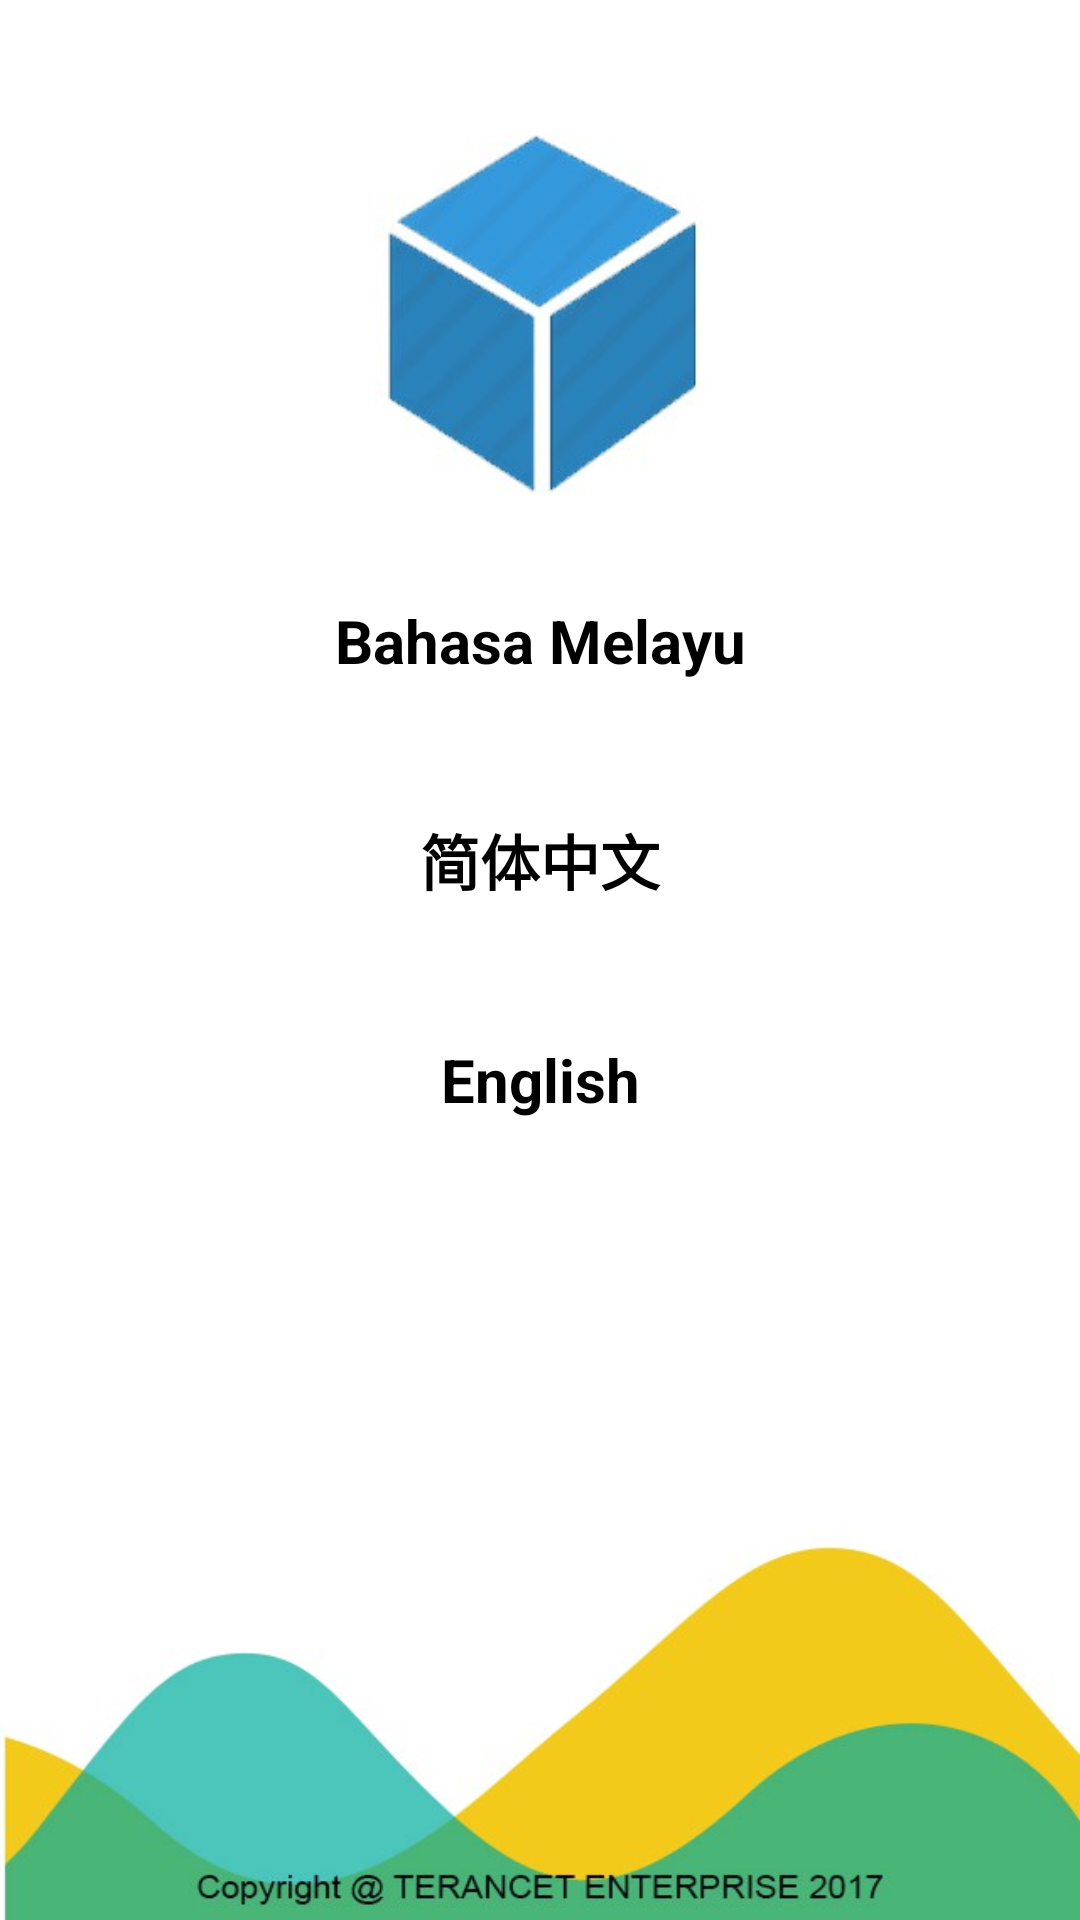

Reconstruct the res/layout file that produces this screen, plus the resources it refers to.
<!-- AndroidManifest.xml: activity theme AppTheme.NoActionBar -->
<!-- res/layout/activity_language_selection.xml -->
<?xml version="1.0" encoding="utf-8"?>
<RelativeLayout xmlns:android="http://schemas.android.com/apk/res/android"
    xmlns:tools="http://schemas.android.com/tools"
    android:layout_width="match_parent"
    android:layout_height="match_parent"
    android:background="@android:color/white"
    tools:context="com.byteshaft.jobapp.LanguageSelectionActivity">

    <ImageView
        android:id="@+id/logo"
        android:layout_width="120dp"
        android:layout_height="120dp"
        android:layout_alignParentTop="true"
        android:layout_centerHorizontal="true"
        android:layout_marginTop="45dp"
        android:src="@drawable/ic_logo" />

    <LinearLayout
        android:layout_width="match_parent"
        android:layout_height="wrap_content"
        android:layout_below="@+id/logo"
        android:layout_centerHorizontal="true"
        android:layout_centerVertical="true"
        android:orientation="vertical">

        <TextView
            android:id="@+id/malay_lang"
            android:layout_width="match_parent"
            android:layout_height="wrap_content"
            android:layout_marginTop="25dp"
            android:background="?attr/selectableItemBackground"
            android:gravity="center"
            android:padding="10dp"
            android:text="Bahasa Melayu"
            android:textColor="@android:color/black"
            android:textSize="20dp"
            android:textStyle="bold" />

        <TextView
            android:id="@+id/jap_lang"
            android:layout_width="match_parent"
            android:layout_height="wrap_content"
            android:layout_marginTop="25dp"
            android:background="?attr/selectableItemBackground"
            android:gravity="center"
            android:padding="10dp"
            android:text="简体中文"
            android:textColor="@android:color/black"
            android:textSize="20dp"
            android:textStyle="bold" />

        <TextView
            android:id="@+id/eng_lang"
            android:layout_width="match_parent"
            android:layout_height="wrap_content"
            android:layout_marginBottom="10dp"
            android:layout_marginTop="25dp"
            android:background="?attr/selectableItemBackground"
            android:gravity="center"
            android:padding="10dp"
            android:text="English"
            android:textColor="@android:color/black"
            android:textSize="20dp"
            android:textStyle="bold" />
    </LinearLayout>

    <ImageView
        android:layout_width="match_parent"
        android:layout_height="140dp"
        android:layout_alignParentBottom="true"
        android:background="@mipmap/language_selection"
        android:gravity="center" />
</RelativeLayout>
<!-- resources referenced by this layout -->
<resources>
  <!-- drawable ic_logo: jpg bitmap (drawable, 7799 bytes) -->
  <!-- mipmap language_selection: jpg bitmap (mipmap-xxxhdpi, 17761 bytes) -->
  <style name="AppTheme.NoActionBar">
          <item name="android:statusBarColor">@android:color/transparent</item>
          <item name="windowActionBar">true</item>
          <item name="windowNoTitle">true</item>
      </style>
</resources>
